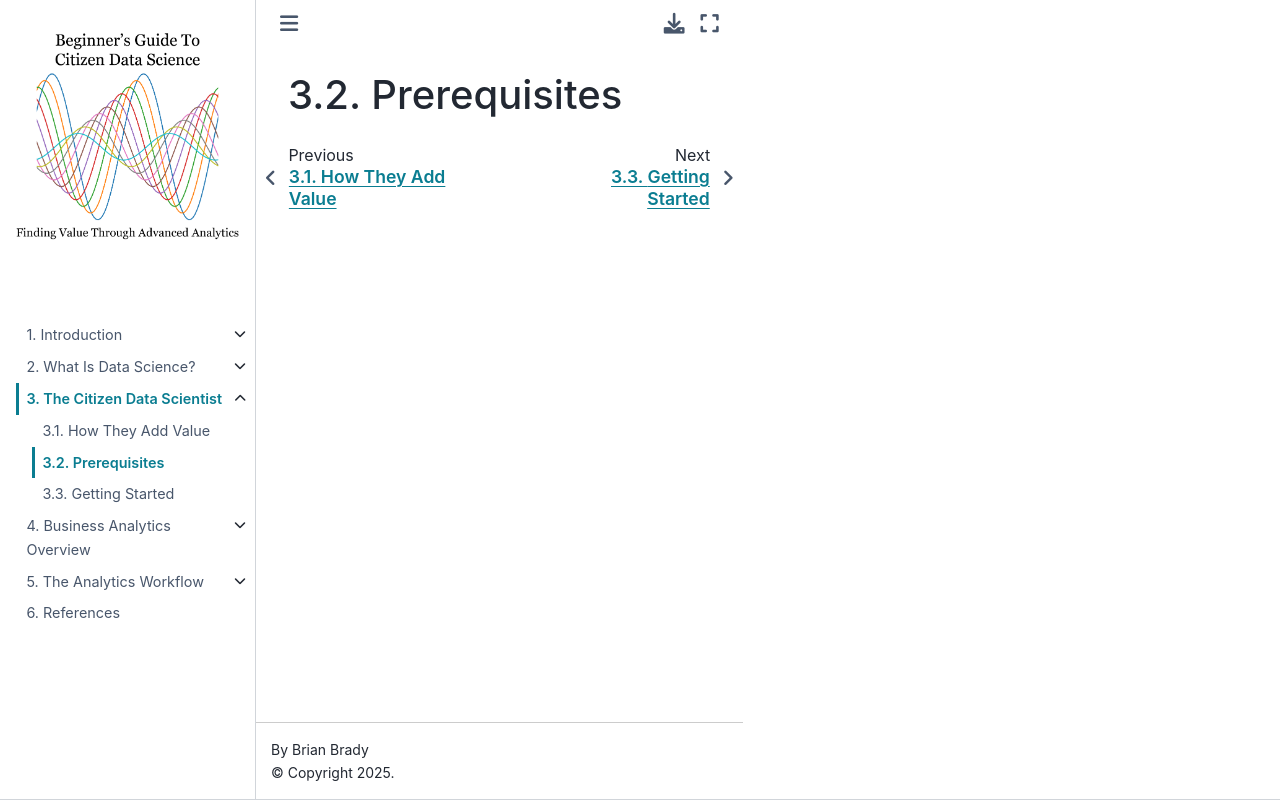

repository: bradybr/citizen_data_science · page: Chapter3/prerequisites.html · generator: jekyll

# Prerequisites
